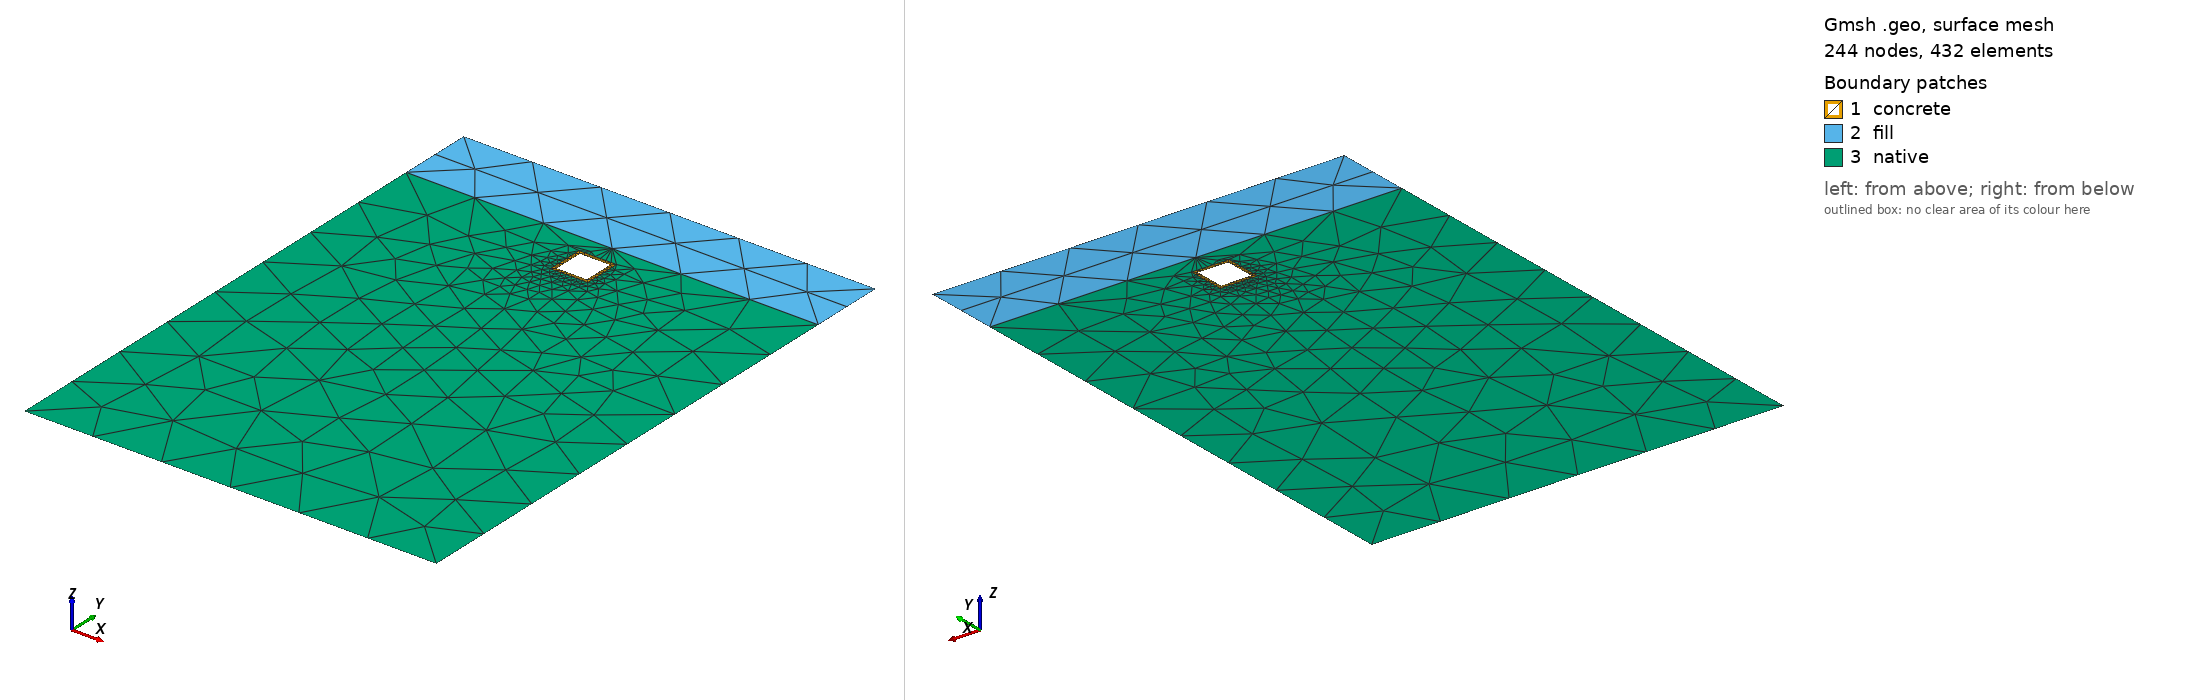

Gmsh geometry script, surface-meshed: 244 nodes, 432 surface elements. Boundary patches (legend numbers): 1 concrete, 2 fill, 3 native. Left view from above one corner, right view from below the opposite corner. Legend entries are the model's physical surfaces. The drawing asked Gmsh for element sizes between 1% and 20% of the model's largest extent; the script's own settings can give other sizes.

=== template2.geo (drawn) ===
// Multi-Layer NYC Utilidor
// Kernel: OpenCASCADE (Top-Down Constructive Solid Geometry)

SetFactory("OpenCASCADE");

// --- 1. Robustness Controls ---
// Force OpenCASCADE to snap microscopic gaps to prevent Delaunay meshing loops
Geometry.Tolerance = 1e-4;
Geometry.ToleranceBoolean = 1e-4;
Mesh.Algorithm = 6; // Frontal-Delaunay (Optimal for 2D interfaces)

// --- 2. Parameters (Must match Python replacement strings exactly) ---
depth = DefineNumber[ 5.0, Name "Parameters/d" ];
height = DefineNumber[ 2.0, Name "Parameters/h" ];
width = DefineNumber[ 2.0, Name "Parameters/w" ];
thickness = DefineNumber[ 0.2, Name "Parameters/t" ];
H_fill = DefineNumber[ 4.0, Name "Parameters/H_fill" ];

// Optimal 5x Multiplier for Lateral Boundaries
bound_x = (width / 2.0) + (5 * width);

// Depth fixed to Beekman St bedrock validation
bound_y = -30.5;

// --- 3. Master Geometries ---
// Create the whole Earth block (0 down to -30.5)
Rectangle(1) = {-bound_x, 0, 0, 2*bound_x, bound_y}; 

// Create the solid concrete utilidor block
Rectangle(2) = {-width/2, -depth, 0, width, -height}; 

// Create the inner void block
Rectangle(3) = {-width/2+thickness, -depth-thickness, 0, width-2*thickness, -(height-2*thickness)};

// --- 4. Boolean Operations (The Slicer Method) ---
// Cut the solid concrete shell completely out of the Earth
BooleanDifference(4) = {Surface{1}; Delete;}{Surface{2}; };

// Cut the void out of the solid shell to hollow it
BooleanDifference(5) = {Surface{2}; Delete;}{Surface{3}; Delete;};

// Create a horizontal slicer line at the exact fill depth
Point(100) = {-bound_x, -H_fill, 0};
Point(101) = {bound_x, -H_fill, 0};
Line(100) = {100, 101};

// Fragment the Earth and Shell using the Slicer Line.
// This splits the soil exactly at the boundary without overlapping errors.
BooleanFragments{ Surface{4, 5}; Delete; }{ Curve{100}; Delete; }

// --- 5. Dynamic Physical Group Assignment ---
// 5cm tolerance to catch minor OpenCASCADE bounding inflation
eps = 0.05; 

surf_concrete[] = Surface In BoundingBox{-width/2-eps, -depth-height-eps, -eps, width/2+eps, -depth+eps, eps};
surf_fill_all[] = Surface In BoundingBox{-bound_x-eps, -H_fill-eps, -eps, bound_x+eps, eps, eps};
surf_native_all[] = Surface In BoundingBox{-bound_x-eps, bound_y-eps, -eps, bound_x+eps, -H_fill+eps, eps};

// Subtract concrete to prevent double-assignment if utilidor is fully within one layer
surf_fill[] = surf_fill_all[];
surf_fill[] -= surf_concrete[];

surf_native[] = surf_native_all[];
surf_native[] -= surf_concrete[];

// Assign Material Blocks for MOOSE
Physical Surface("fill") = surf_fill[];
Physical Surface("native") = surf_native[];
Physical Surface("concrete") = surf_concrete[];

// Assign Boundary Conditions
Physical Curve("top") = Curve In BoundingBox{-bound_x-eps, -eps, -eps, bound_x+eps, eps, eps};
Physical Curve("bottom") = Curve In BoundingBox{-bound_x-eps, bound_y-eps, -eps, bound_x+eps, bound_y+eps, eps};
Physical Curve("left") = Curve In BoundingBox{-bound_x-eps, bound_y-eps, -eps, -bound_x+eps, eps, eps};
Physical Curve("right") = Curve In BoundingBox{bound_x-eps, bound_y-eps, -eps, bound_x+eps, eps, eps};

// Inner wall for MOOSE postprocessor extraction
Physical Curve("wall") = Curve In BoundingBox{-width/2+thickness-eps, -depth-height+thickness-eps, -eps, width/2-thickness+eps, -depth-thickness+eps, eps};

// --- 6. Mesh Density Controls (Point-Based) ---

// 1. Set the global bounds (Outside is 1.0, finest allowed is 0.05)
Mesh.MeshSizeMax = 1.0;
Mesh.MeshSizeMin = 0.05;

// 2. Ensure Gmsh calculates mesh sizes from points (Default Built-in behavior)
Mesh.MeshSizeFromPoints = 1;
Mesh.MeshSizeExtendFromBoundary = 1;
Mesh.MeshSizeFromCurvature = 0;

// 3. Dynamically locate all points on the utilidor (corners and intersection nodes)
eps = 0.05;
pts_concrete[] = Point In BoundingBox{-width/2-eps, -depth-height-eps, -eps, width/2+eps, -depth+eps, eps};

// 4. Force the mesh size exclusively on those points
MeshSize { pts_concrete[] } = 0.05;
